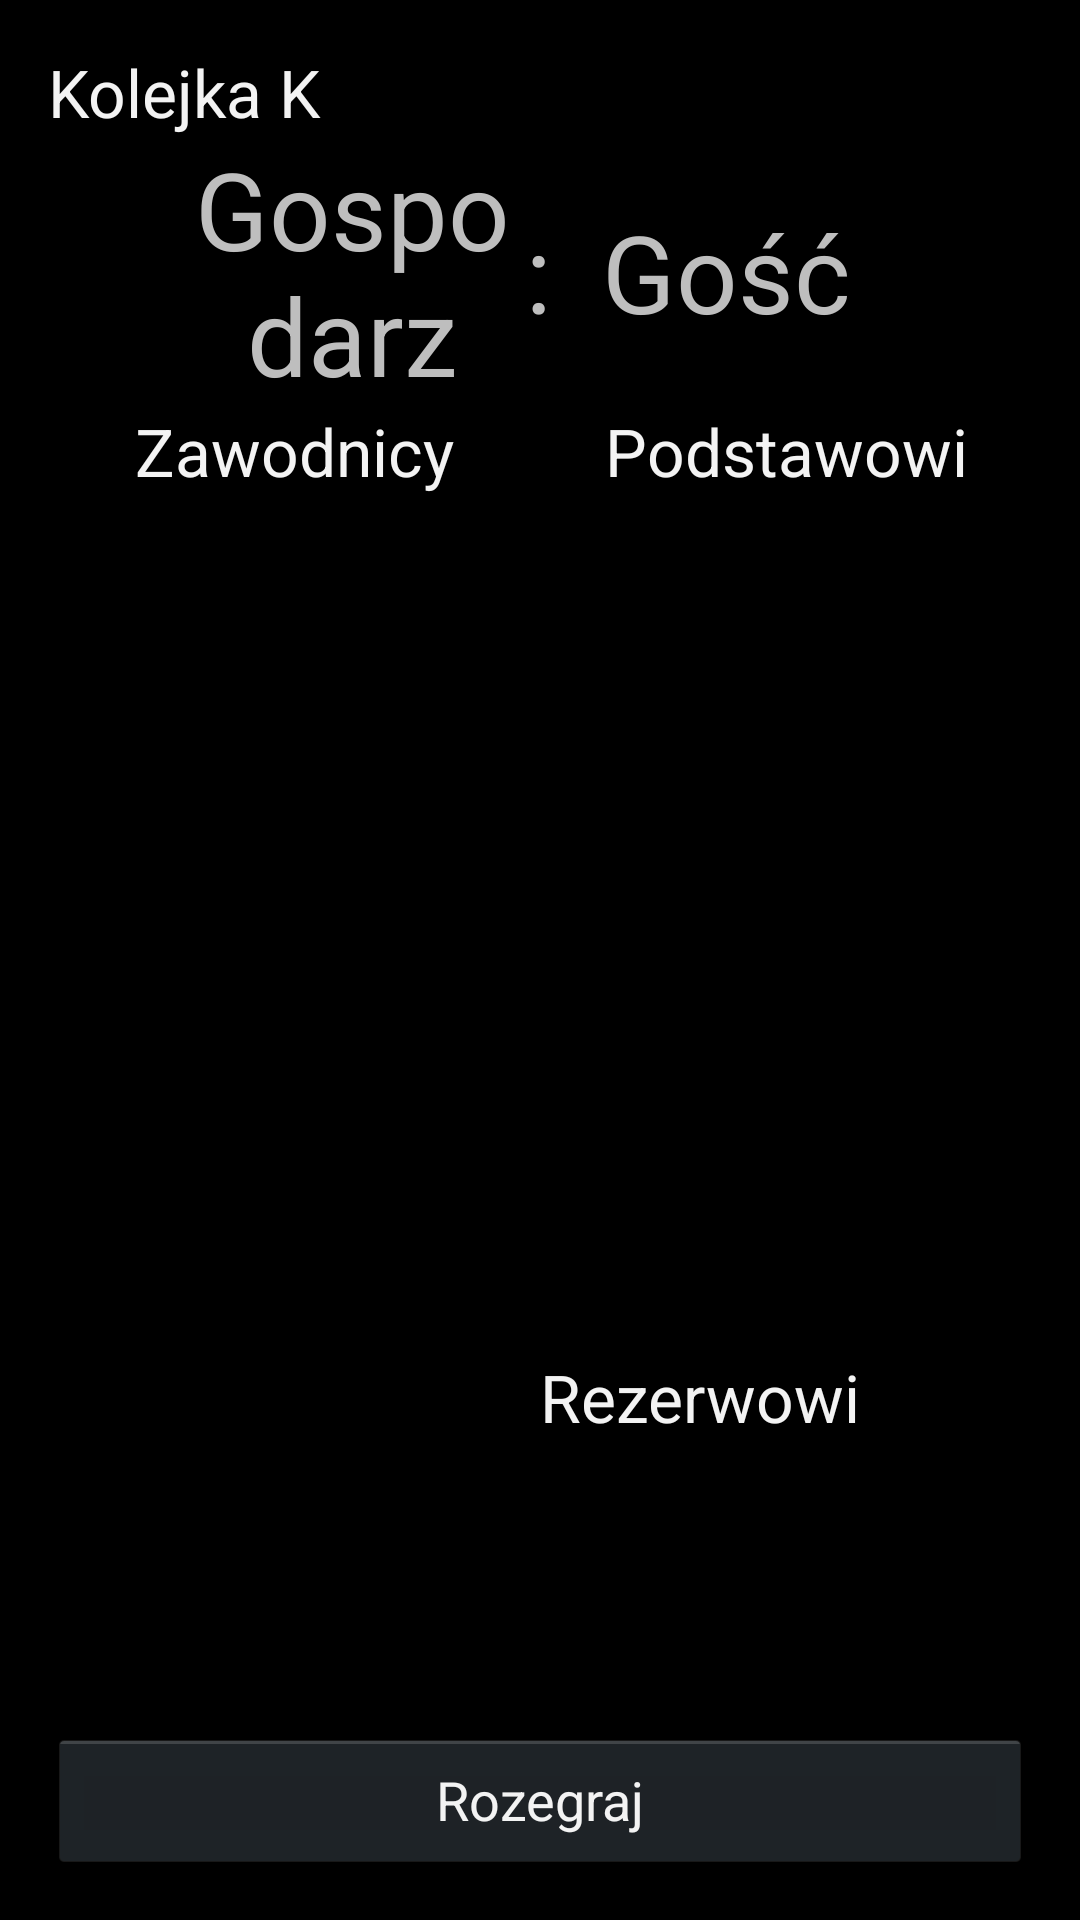

Android layout source for this screen:
<!-- AndroidManifest.xml: application theme android:Theme.Holo -->
<!-- res/layout/activity_mecz.xml -->
<RelativeLayout xmlns:android="http://schemas.android.com/apk/res/android"
    xmlns:tools="http://schemas.android.com/tools"
    android:layout_width="match_parent"
    android:layout_height="match_parent"
    android:paddingBottom="@dimen/activity_vertical_margin"
    android:paddingLeft="@dimen/activity_horizontal_margin"
    android:paddingRight="@dimen/activity_horizontal_margin"
    android:paddingTop="@dimen/activity_vertical_margin"
    tools:context=".Mecz" >

    <LinearLayout
        android:layout_width="wrap_content"
        android:layout_height="match_parent"
        android:layout_alignParentBottom="true"
        android:layout_alignParentLeft="true"
        android:layout_alignParentRight="true"
        android:layout_alignParentTop="true"
        android:orientation="vertical" >

 	 <LinearLayout
        android:layout_width="fill_parent"
        android:layout_height="wrap_content"
        android:orientation="vertical" >

        <LinearLayout
            android:layout_width="fill_parent"
            android:layout_height="wrap_content"
            android:orientation="horizontal" >

            <TextView
                android:layout_width="wrap_content"
                android:layout_height="wrap_content"
                android:text="Kolejka "
                android:textAppearance="?android:attr/textAppearanceLarge" />

            <TextView
                android:id="@+id/tvMeczKolejka"
                android:layout_width="wrap_content"
                android:layout_height="wrap_content"
                android:ems="10"
                android:gravity="left"
                android:text="K"
                android:textAppearance="?android:attr/textAppearanceLarge" />

            <TextView
                android:id="@+id/tvMeczData"
                android:layout_width="0dp"
                android:layout_height="wrap_content"
                android:layout_weight="0.5"
                android:gravity="right"
                android:text="Data"
                android:textAppearance="?android:attr/textAppearanceLarge" />

        </LinearLayout>

        </LinearLayout>
        
 	 
 	 <LinearLayout
        android:layout_width="fill_parent"
        android:layout_height="wrap_content"
        android:orientation="vertical" >

        <LinearLayout
            android:layout_width="fill_parent"
            android:layout_height="wrap_content"
            android:orientation="horizontal"
             >

            <Button
                android:id="@+id/btMeczPoprzedni"
                android:layout_width="0dp"
                android:layout_height="match_parent"
                android:layout_weight="0.4"
                android:drawableLeft="@drawable/back_icon"
                android:background="@color/black"/>

            <TextView
                android:id="@+id/tvMeczGospodarz"
                android:layout_width="0dp"
                android:layout_height="match_parent"
                android:layout_weight="1"
                
                android:gravity="center_vertical|center_horizontal"
                android:text="Gospodarz"
                android:textSize="@dimen/text_size_high"/>
            
            <TextView
                android:layout_width="0dp"
                android:layout_height="match_parent"
                android:layout_weight="0.1"
                android:gravity="center"
                android:text=":"
                android:textSize="@dimen/text_size_high"/>

            <TextView
                android:id="@+id/tvMeczGosc"
                android:layout_width="0dp"
                android:layout_height="match_parent"
                android:layout_weight="1"
                android:gravity="center_vertical|center_horizontal"
                android:text="Gość"
                android:textSize="@dimen/text_size_high" />
            
            <Button
                android:id="@+id/btMeczNastepny"
                android:layout_width="0dp"
                android:layout_height="match_parent"
                android:layout_weight="0.4"
                android:drawableRight="@drawable/next_icon"
                android:background="@color/black"/>

        </LinearLayout>

        </LinearLayout>
        

        
        
        

        <LinearLayout
            android:id="@+id/llMeczZawodnicy"
            android:layout_width="match_parent"
            android:layout_height="0dp"
            android:layout_weight="0.8" >

            <LinearLayout
                android:layout_width="0dp"
                android:layout_height="match_parent"
                android:layout_weight="1"
                android:orientation="vertical" >

                 <TextView
                     android:layout_width="match_parent"
                     android:layout_height="wrap_content"
                     android:gravity="center"
                     android:text="Zawodnicy"
                     android:textAppearance="?android:attr/textAppearanceLarge" />

	            <ListView
	                android:id="@+id/lvMeczZawodnicy"
	               android:layout_width="match_parent"
                    android:layout_height="0dp"
                    android:layout_weight="0.9"
                    android:divider="#0F0F0F"
           			android:dividerHeight="1dp" >

            </ListView>
            

            </LinearLayout>

            <LinearLayout
                android:layout_width="0dp"
                android:layout_height="match_parent"
                android:layout_weight="1"
                android:orientation="vertical" >

                <TextView
                    android:layout_width="match_parent"
                    android:layout_height="wrap_content"
                    android:gravity="center"
                    android:text="Podstawowi"
                    android:textAppearance="?android:attr/textAppearanceLarge" />

                <ListView
                    android:id="@+id/lvMeczPodstawowi"
                    android:layout_width="match_parent"
                    android:layout_height="0dp"
                    android:layout_weight="0.6"
                    android:divider="#0F0F0F"
            android:dividerHeight="1dp" >

                </ListView>

                <TextView
                    android:layout_width="match_parent"
                    android:layout_height="wrap_content"
                    android:text="Rezerwowi"
                    android:textAppearance="?android:attr/textAppearanceLarge" />

                <ListView
                    android:id="@+id/lvMeczRezerwowi"
                    android:gravity="center"
                    android:layout_width="match_parent"
                    android:layout_height="0dp"
                    android:layout_weight="0.2" 
                    android:divider="#0F0F0F"
            android:dividerHeight="1dp">

                </ListView>

            </LinearLayout>

        </LinearLayout>
        
        <LinearLayout
        android:layout_width="fill_parent"
        android:layout_height="wrap_content"
        android:orientation="vertical" >
            
            <Button
                android:id="@+id/btMeczRozegraj"
                android:layout_width="match_parent"
                android:layout_height="wrap_content"
                android:text="Rozegraj" />
            <Button
                android:id="@+id/btMeczKontynuuj"
                android:layout_width="match_parent"
                android:layout_height="wrap_content"
                android:text="Kontynuuj"
                android:visibility="gone"  />
            <Button
                android:id="@+id/btMeczStatystyki"
                android:layout_width="match_parent"
                android:layout_height="wrap_content"
                android:text="Statystyki"
                android:visibility="gone"  />
        
            </LinearLayout>
            
    </LinearLayout>
    
    

</RelativeLayout>
<!-- resources referenced by this layout -->
<resources>
  <color name="black">#000000</color>
  <dimen name="activity_horizontal_margin">16dp</dimen>
  <dimen name="activity_vertical_margin">16dp</dimen>
  <dimen name="text_size_high">36sp</dimen>
</resources>
